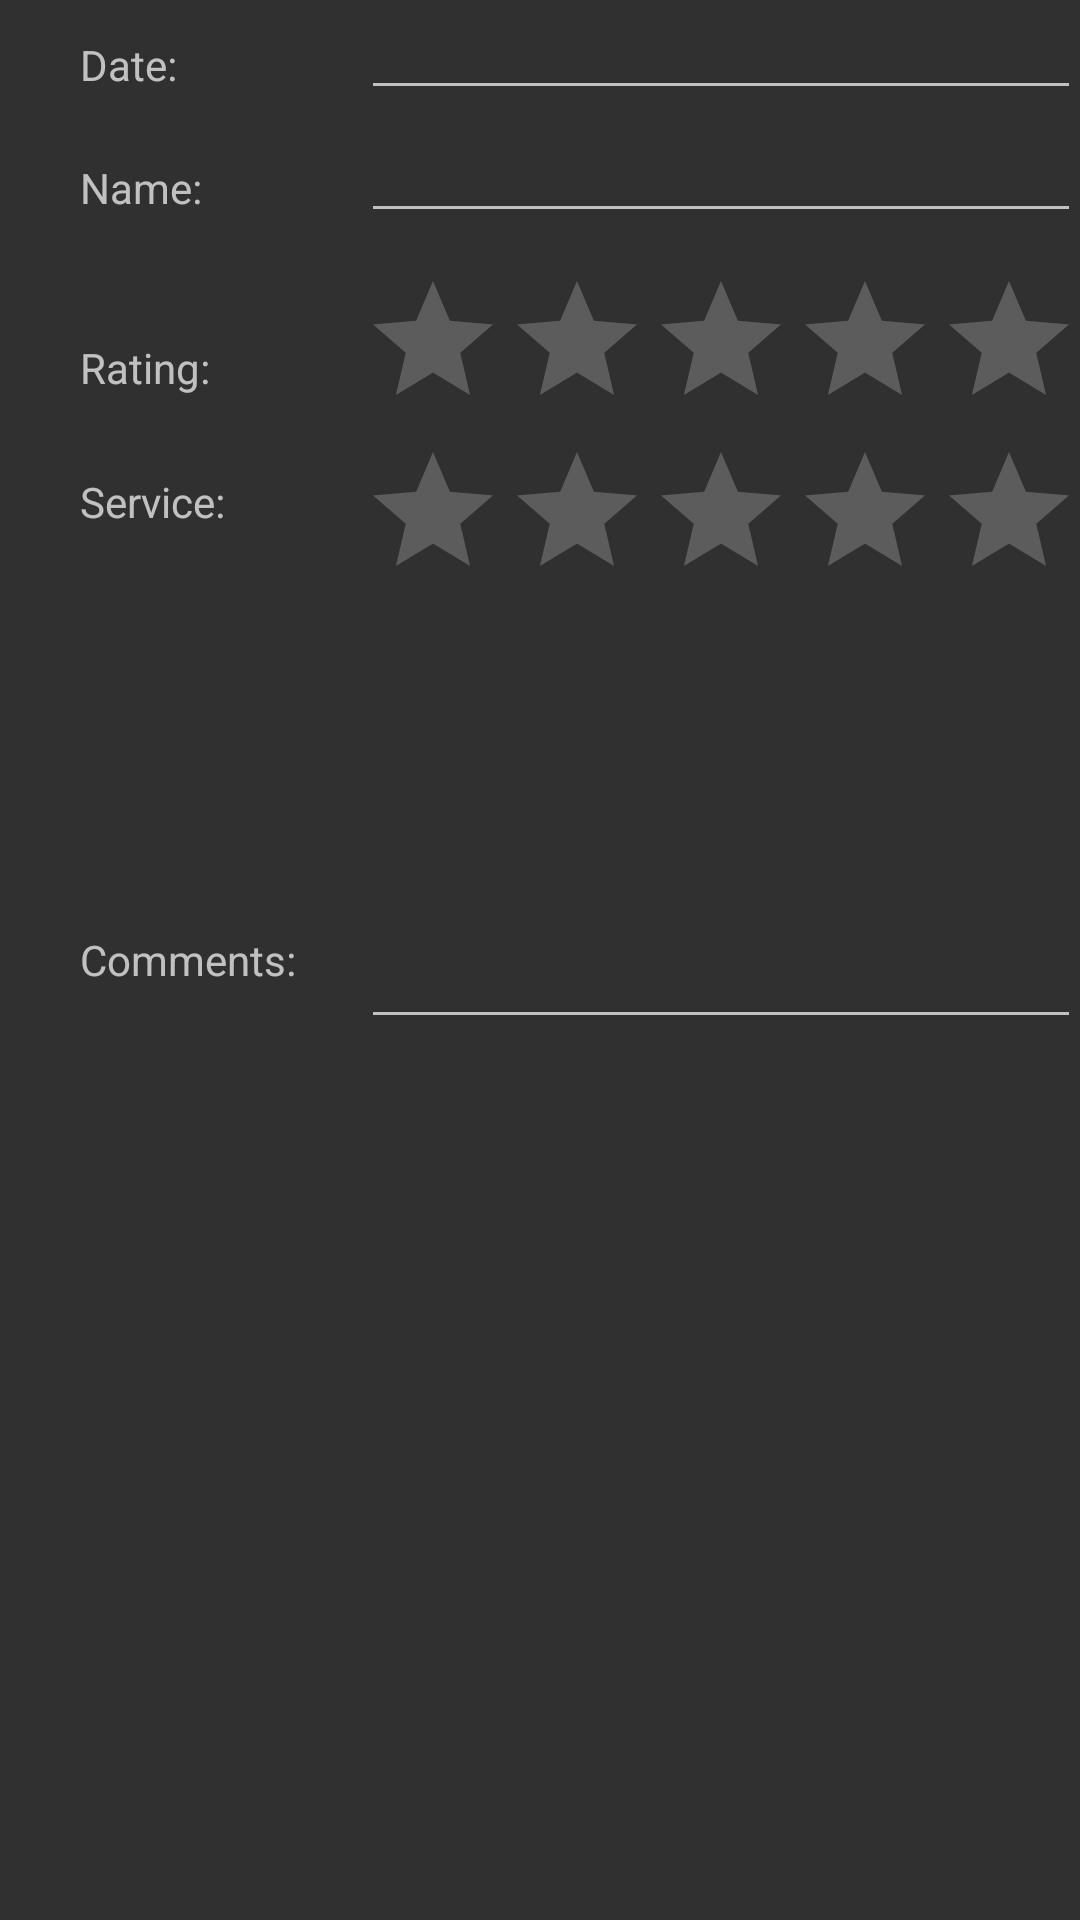

Layout XML and referenced resources for this Android screen:
<!-- AndroidManifest.xml: application theme Theme.AppCompat -->
<!-- res/layout/activity_show_dish.xml -->
<?xml version="1.0" encoding="utf-8"?>
<RelativeLayout xmlns:android="http://schemas.android.com/apk/res/android"
    xmlns:tools="http://schemas.android.com/tools"
    android:id="@+id/activity_dish_form"
    android:layout_width="match_parent"
    android:layout_height="match_parent"
    android:paddingBottom="@dimen/activity_vertical_margin"
    android:paddingLeft="@dimen/activity_horizontal_margin"
    android:paddingRight="@dimen/activity_horizontal_margin"
    android:paddingTop="@dimen/activity_vertical_margin"
    tools:context="grant.gawk.reviewapp.ShowDishActivity">
    <TextView
        android:text="Name:"
        android:layout_width="wrap_content"
        android:layout_height="wrap_content"
        android:layout_marginLeft="27dp"
        android:layout_marginStart="27dp"
        android:layout_marginTop="53dp"
        android:id="@+id/dishNameLabelDisplay"
        android:inputType="none"
        android:layout_alignParentTop="true"
        android:layout_alignParentLeft="true"
        android:layout_alignParentStart="true" />

    <TextView
        android:text="Rating:"
        android:layout_width="wrap_content"
        android:layout_height="wrap_content"
        android:inputType="none"
        android:layout_below="@id/dishNameLabelDisplay"
        android:layout_alignLeft="@+id/dishNameLabelDisplay"
        android:layout_alignStart="@+id/dishNameLabelDisplay"
        android:layout_marginTop="41dp"
        android:id="@+id/ratingLabelDisplay" />

    <RatingBar
        android:layout_width="wrap_content"
        android:layout_height="wrap_content"
        android:id="@+id/dishRatingBarDisplay"
        android:layout_marginTop="12dp"
        android:layout_below="@+id/dishNameDisplay"
        android:layout_alignParentRight="true"
        android:layout_alignParentEnd="true" />

    <EditText
        android:layout_width="wrap_content"
        android:layout_height="wrap_content"
        android:inputType="none"
        android:ems="10"
        android:text=""
        android:textSize="28px"
        android:id="@+id/dishNameDisplay"
        android:layout_alignBaseline="@+id/dishNameLabelDisplay"
        android:layout_alignBottom="@+id/dishNameLabelDisplay"
        android:layout_alignLeft="@+id/dishRatingBarDisplay"
        android:layout_alignStart="@+id/dishRatingBarDisplay"
        android:layout_alignParentRight="true"
        android:layout_alignParentEnd="true" />

    <TextView
        android:text="Service:"
        android:layout_width="wrap_content"
        android:layout_height="wrap_content"
        android:inputType="none"
        android:id="@+id/serviceLabelDisplay"
        android:layout_below="@+id/dishRatingBarDisplay"
        android:layout_alignLeft="@+id/ratingLabelDisplay"
        android:layout_alignStart="@+id/ratingLabelDisplay"
        android:layout_marginTop="11dp" />

    <TextView
        android:text="Comments:"
        android:layout_width="wrap_content"
        android:layout_height="wrap_content"
        android:inputType="none"
        android:id="@+id/commentsLabelDisplay"
        android:layout_centerVertical="true"
        android:layout_alignLeft="@+id/serviceLabelDisplay"
        android:layout_alignStart="@+id/serviceLabelDisplay" />

    <EditText
        android:layout_width="wrap_content"
        android:layout_height="wrap_content"
        android:inputType="none"
        android:ems="10"
        android:lines="10"
        android:textSize="28px"
        android:text=""
        android:id="@+id/commentTextBoxDisplay"
        android:layout_below="@+id/serviceLabelDisplay"
        android:layout_alignLeft="@+id/dishRatingBarDisplay"
        android:layout_alignStart="@+id/dishRatingBarDisplay"
        android:layout_marginTop="41dp"
        android:layout_alignParentRight="true"
        android:layout_alignParentEnd="true" />

    <RatingBar
        android:layout_width="wrap_content"
        android:layout_height="wrap_content"
        android:id="@+id/serviceRatingBarDisplay"
        android:layout_below="@+id/dishRatingBarDisplay"
        android:layout_alignStart="@+id/dishRatingBarDisplay"
        android:layout_alignLeft="@+id/dishRatingBarDisplay"/>

    <TextView
        android:text="Date:"
        android:layout_width="wrap_content"
        android:layout_height="wrap_content"
        android:id="@+id/dateLabelDisplay"
        android:layout_alignParentTop="true"
        android:layout_alignLeft="@+id/dishNameLabelDisplay"
        android:layout_alignStart="@+id/dishNameLabelDisplay"
        android:layout_marginTop="12dp" />

    <EditText
        android:layout_width="wrap_content"
        android:layout_height="wrap_content"
        android:inputType="none"
        android:ems="10"
        android:textSize="28px"
        android:id="@+id/dateEntryDisplay"
        android:layout_alignBaseline="@+id/dateLabelDisplay"
        android:layout_alignBottom="@+id/dateLabelDisplay"
        android:layout_alignParentRight="true"
        android:layout_alignParentEnd="true"
        android:layout_alignLeft="@+id/dishNameDisplay"
        android:layout_alignStart="@+id/dishNameDisplay" />

</RelativeLayout>
<!-- resources referenced by this layout -->
<resources>

</resources>
